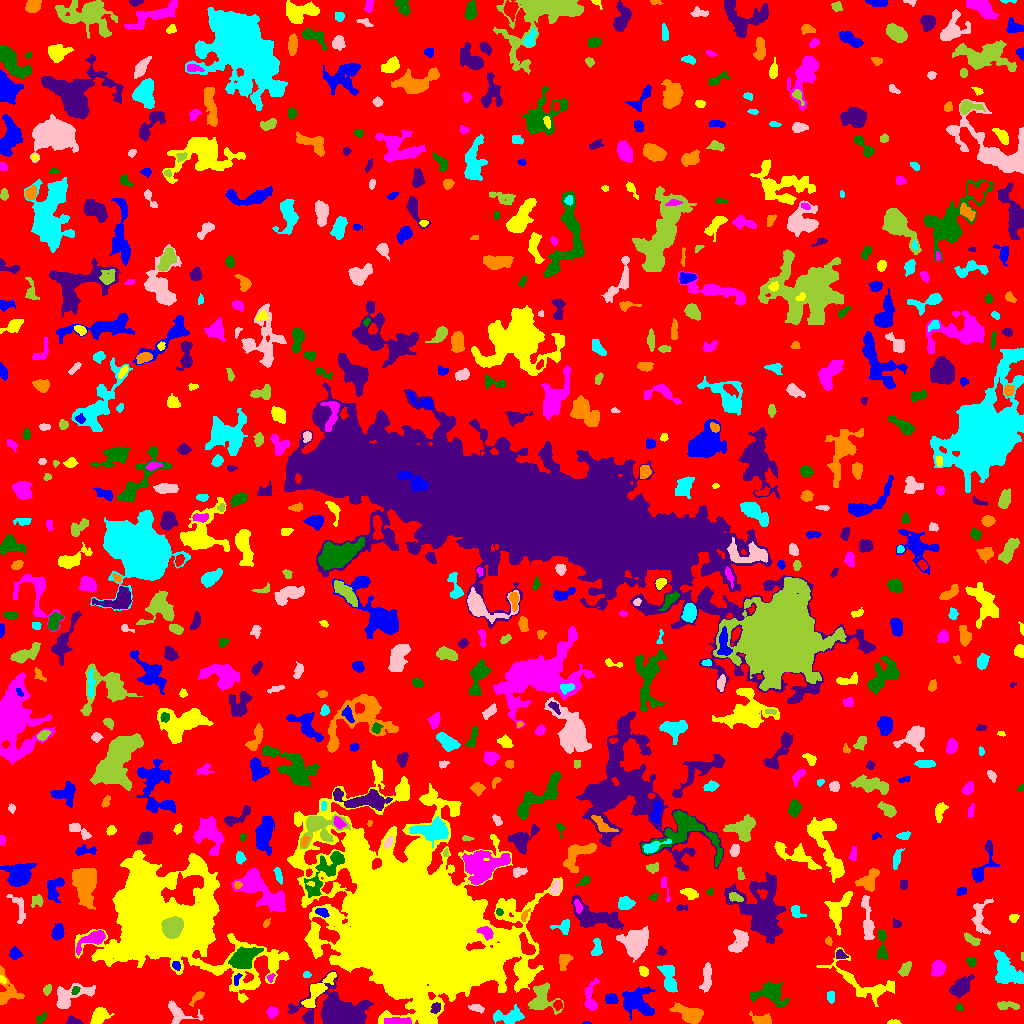

The table this chart was drawn from, first rows:
ID, X, Y, A, B, theta, total_flux, mu_max, mu_median, mu_mean, R_fwhm, R_e, R10, R90, x_start, x_end, y_start, y_end, area, greylevel
0, 511.1, 515.6, 302.3, 295.8, 0.41, 1358163, 11.0, 2.0, 1.822, 62.21, 228.6, 87.09, 367.2, 0, 1023, 0, 1023, 745471, 1.822
1, 586.6, 0.3171, 2.207, 0.4652, -0.004855, 41.0, 4.0, 2.0, 1.864, 2.034, 1.262, 0.5642, 1.954, 582, 591, 0, 2, 22, 7.864
2, 893.4, 1.211, 3.211, 1.15, 0.003943, 90.0, 3.0, 1.0, 1.579, 2.985, 2.326, 0.7979, 3.656, 887, 901, 0, 4, 57, 5.579
3, 397.4, 1.981, 6.578, 1.604, -0.008642, 623.0, 7.0, 4.0, 3.52, 5.352, 4.029, 1.596, 6.232, 384, 411, 0, 6, 177, 11.52
4, 41.58, 5.8, 3.287, 1.724, 0.7392, 175.0, 5.0, 2.0, 2.134, 2.764, 2.706, 0.9772, 4.442, 36, 46, 0, 11, 82, 6.134
5, 73.1, 2.332, 3.727, 1.955, -0.176, 394.0, 8.0, 4.0, 3.98, 4.406, 3.141, 1.262, 4.82, 66, 83, 0, 8, 99, 7.98
6, 761.8, 3.295, 5.269, 2.437, -0.1108, 543.0, 7.0, 3.0, 3.017, 4.754, 4.107, 1.596, 6.408, 749, 771, 0, 12, 180, 7.017
7, 509.8, 7.05, 7.588, 3.232, 0.05182, 975.0, 8.0, 2.0, 2.91, 6.232, 5.202, 2.034, 8.387, 493, 524, 0, 19, 335, 6.91
8, 477.4, 15.25, 3.807, 1.77, -0.2849, 231.0, 7.0, 2.0, 2.2, 1.954, 3.141, 1.128, 4.886, 468, 484, 10, 19, 105, 6.2
9, 542.2, 24.73, 7.682, 6.545, -1.227, 3034, 13.0, 6.0, 6.414, 7.838, 6.979, 2.821, 11, 528, 563, 9, 41, 473, 9.414
10, 557.8, 18.45, 2.323, 2.235, -1.015, 280.0, 6.0, 3.0, 3.373, 4.184, 2.932, 1.128, 4.514, 553, 562, 13, 23, 83, 11.37
11, 637.3, 21.73, 7.785, 6.433, -0.6341, 2638, 10.0, 4.0, 4.31, 8.903, 7.653, 2.932, 12.15, 622, 655, 3, 37, 612, 7.31
12, 99.42, 8.304, 4.539, 3.512, 0.6256, 1028, 8.0, 4.0, 4.196, 6.408, 4.787, 1.954, 7.674, 90, 114, 0, 16, 245, 7.196
13, 272.5, 11.32, 2.605, 2.45, 0.3632, 325.0, 6.0, 3.0, 2.754, 4.478, 3.241, 1.262, 5.046, 266, 278, 5, 17, 118, 7.754
14, 959.2, 16.49, 1.807, 1.252, -0.6516, 70.0, 5.0, 1.0, 1.296, 1.693, 1.693, 0.5642, 3.038, 955, 963, 13, 20, 54, 6.296
15, 435.5, 15.51, 2.82, 2.128, 1.126, 369.0, 7.0, 4.0, 3.844, 4.146, 3.192, 1.262, 4.82, 430, 440, 10, 21, 96, 12.84
16, 690.2, 8.906, 6.783, 3.47, -0.3417, 1991, 14.0, 4.0, 5.028, 6.308, 5.528, 2.185, 9.184, 669, 703, 0, 21, 396, 9.028
17, 830.8, 26.75, 2.758, 1.814, -1.428, 263.0, 6.0, 3.0, 2.955, 4.068, 2.877, 1.128, 4.37, 827, 834, 20, 32, 89, 6.955
18, 178.5, 10.47, 8.491, 4.687, -0.3966, 901.0, 7.0, 3.0, 3.075, 5.382, 5.412, 2.111, 8.704, 168, 203, 0, 23, 293, 6.075
19, 1007, 17.92, 6.272, 1.844, -0.05823, 306.0, 5.0, 2.0, 1.974, 3.785, 3.868, 1.493, 6.024, 997, 1019, 14, 22, 155, 5.974
20, 226, 17.22, 2.561, 1.287, 1.159, 91.0, 4.0, 2.0, 1.82, 2.932, 2.185, 0.7979, 3.523, 224, 229, 11, 23, 50, 5.82
21, 611.1, 24.47, 2.897, 2.341, -0.1449, 499.0, 8.0, 4.0, 4.024, 4.583, 3.385, 1.382, 5.293, 605, 618, 20, 30, 124, 9.024
22, 317.8, 33.04, 11.64, 3.218, 0.865, 1391, 9.0, 3.0, 3.384, 5.202, 6.333, 2.326, 10.03, 301, 336, 16, 51, 411, 8.384
23, 591, 24.83, 8.933, 3.119, 1.497, 751.0, 9.0, 2.0, 2.834, 3.785, 4.549, 1.693, 7.736, 584, 599, 13, 45, 265, 7.834
24, 75.23, 33.0, 2.207, 1.519, 1.158, 70.0, 3.0, 1.0, 1.129, 2.523, 2.257, 0.7979, 3.568, 71, 80, 29, 37, 62, 9.129
25, 337.1, 13.52, 17.47, 9.082, -0.07206, 7137, 14.0, 4.0, 4.509, 9.997, 12.3, 4.549, 19.51, 287, 373, 0, 53, 1583, 7.509
26, 197.1, 26.37, 4.802, 1.769, 0.7555, 227.0, 4.0, 2.0, 2.027, 5.109, 3.523, 1.262, 5.262, 189, 204, 17, 32, 112, 6.027
27, 668.8, 45.67, 7.889, 3.412, -1.332, 976.0, 6.0, 3.0, 2.922, 7.959, 6.129, 2.459, 9.322, 657, 677, 31, 58, 334, 5.922
28, 68.74, 26.19, 10.7, 4.966, 0.4428, 2063, 14.0, 3.0, 4.362, 5.47, 6.18, 2.257, 10.63, 56, 95, 15, 40, 473, 7.362
29, 46.66, 33.67, 2.732, 1.797, 1.127, 130.0, 4.0, 2.0, 1.667, 3.613, 2.585, 0.9772, 4.146, 43, 51, 28, 39, 78, 6.667
30, 149.8, 36.85, 3.151, 1.844, -0.667, 124.0, 3.0, 1.0, 1.442, 3.338, 2.932, 1.128, 4.72, 143, 154, 32, 41, 86, 5.442
31, 236.7, 44.54, 3.267, 1.434, 1.212, 103.0, 4.0, 1.0, 1.493, 3.141, 2.459, 0.9772, 3.949, 234, 242, 38, 50, 69, 10.49
32, 2.506, 43.91, 1.949, 1.374, -0.7988, 81.0, 3.0, 2.0, 1.688, 2.932, 2.111, 0.7979, 3.241, 0, 6, 40, 48, 48, 7.688
33, 270.6, 46.09, 1.95, 1.24, 0.8827, 67.0, 5.0, 1.0, 1.264, 1.693, 1.693, 0.5642, 2.985, 267, 275, 41, 50, 53, 9.264
34, 771, 30.43, 7.412, 4.661, -0.1565, 1390, 10.0, 2.0, 2.808, 5.863, 5.698, 2.111, 10.05, 750, 790, 16, 42, 495, 6.808
35, 961.1, 35.6, 4.915, 3.245, 0.7735, 1205, 11.0, 3.0, 3.663, 5.262, 4.72, 1.871, 8.098, 949, 974, 25, 49, 329, 7.663
36, 7.418, 31.54, 8.87, 5.747, -1.342, 1049, 6.0, 3.0, 3.032, 8.273, 6.077, 2.326, 9.39, 0, 24, 19, 58, 346, 6.032
37, 306.8, 48.93, 2.004, 1.399, -0.04951, 117.0, 5.0, 2.0, 2.34, 2.585, 2.034, 0.7979, 3.432, 303, 311, 46, 52, 50, 6.34
38, 706.6, 46.69, 7.385, 1.989, 1.478, 700.0, 7.0, 3.0, 2.966, 5.412, 4.618, 1.784, 7.247, 699, 711, 31, 61, 236, 6.966
39, 905.3, 54.46, 3.913, 2.152, 1.006, 399.0, 6.0, 3.0, 2.85, 4.983, 3.742, 1.382, 5.781, 898, 911, 47, 62, 140, 6.85
40, 111, 37.95, 6.84, 2.915, 1.315, 500.0, 6.0, 2.0, 2.203, 5.14, 4.787, 1.784, 7.421, 105, 119, 23, 49, 227, 6.203
41, 176.3, 57.4, 2.118, 1.656, -0.7894, 165.0, 7.0, 2.0, 2.324, 2.326, 2.326, 0.7979, 3.827, 172, 180, 53, 62, 71, 13.32
42, 643.5, 51.9, 2.462, 2.025, -1.144, 289.0, 7.0, 3.0, 3.211, 3.742, 2.932, 1.128, 4.442, 639, 648, 47, 57, 90, 9.211
43, 938, 55.08, 3.589, 3.085, 1.198, 705.0, 8.0, 3.0, 3.507, 5.323, 4.26, 1.693, 6.794, 931, 946, 47, 63, 201, 7.507
44, 971.2, 61.92, 2.445, 2.205, -0.8597, 165.0, 4.0, 2.0, 1.854, 4.222, 2.985, 1.128, 4.583, 966, 976, 56, 66, 89, 5.854
45, 840.1, 68.64, 2.288, 2.026, -0.5617, 173.0, 5.0, 2.0, 1.944, 3.192, 2.646, 0.9772, 4.297, 836, 848, 65, 74, 89, 7.944
46, 564.5, 62.65, 4.055, 2.487, 1.059, 415.0, 6.0, 2.0, 2.485, 5.046, 3.785, 1.493, 6.024, 559, 573, 53, 69, 167, 6.485
47, 1006, 51.95, 7.916, 4.932, -0.9581, 2445, 13.0, 3.0, 3.995, 6.58, 6.652, 2.523, 11.21, 994, 1023, 40, 73, 612, 7.995
48, 739.3, 82, 6.388, 3.808, 1.113, 1139, 8.0, 4.0, 3.604, 7.203, 5.754, 2.257, 8.813, 728, 748, 71, 94, 316, 7.604
49, 1022, 67.5, 2.291, 0.696, -0.0, 64.0, 4.0, 3.0, 2.462, 2.257, 1.493, 0.5642, 2.326, 1021, 1023, 63, 71, 26, 6.462
50, 526.3, 77.67, 6.051, 2.767, -1.089, 797.0, 6.0, 4.0, 3.606, 7.442, 5.078, 2.111, 7.485, 519, 535, 69, 91, 221, 12.61
51, 14.79, 69.6, 2.708, 2.383, -1.141, 297.0, 7.0, 2.0, 2.376, 3.241, 3.09, 1.128, 5.015, 9, 23, 64, 77, 125, 7.376
52, 864.4, 39.37, 20.26, 7.014, -0.5181, 1203, 7.0, 1.0, 1.639, 4.146, 7.858, 2.523, 13.46, 816, 894, 17, 76, 734, 5.639
53, 93.65, 84.64, 8.212, 3.058, 0.5318, 1081, 10.0, 3.0, 3.454, 5.698, 4.951, 1.954, 8.078, 76, 105, 68, 93, 313, 10.45
54, 243.5, 65, 6.428, 4.256, 0.4387, 1208, 7.0, 2.0, 2.445, 6.358, 6.18, 2.394, 9.95, 228, 263, 55, 77, 494, 10.45
55, 662.1, 72.16, 2.057, 1.645, -0.3173, 58.0, 3.0, 1.0, 0.8169, 1.954, 2.185, 0.7979, 3.523, 656, 666, 68, 78, 71, 6.817
56, 828.5, 82.42, 1.881, 1.593, -0.9726, 86.0, 3.0, 1.5, 1.536, 2.985, 2.185, 0.7979, 3.432, 825, 832, 78, 87, 56, 6.536
57, 596.7, 75.37, 5.067, 2.444, 1.505, 396.0, 5.0, 3.0, 2.694, 5.015, 4.107, 1.693, 6.18, 591, 602, 68, 85, 147, 5.694
58, 635.2, 80.65, 6.415, 5.99, 0.9017, 2092, 8.0, 3.0, 3.294, 9.045, 7.356, 2.877, 11.97, 616, 648, 61, 97, 635, 8.294
59, 971.6, 83.68, 4.498, 1.797, -0.5335, 347.0, 5.0, 3.0, 2.649, 4.618, 3.523, 1.382, 5.47, 964, 980, 78, 91, 131, 7.649
... 671 more rows
